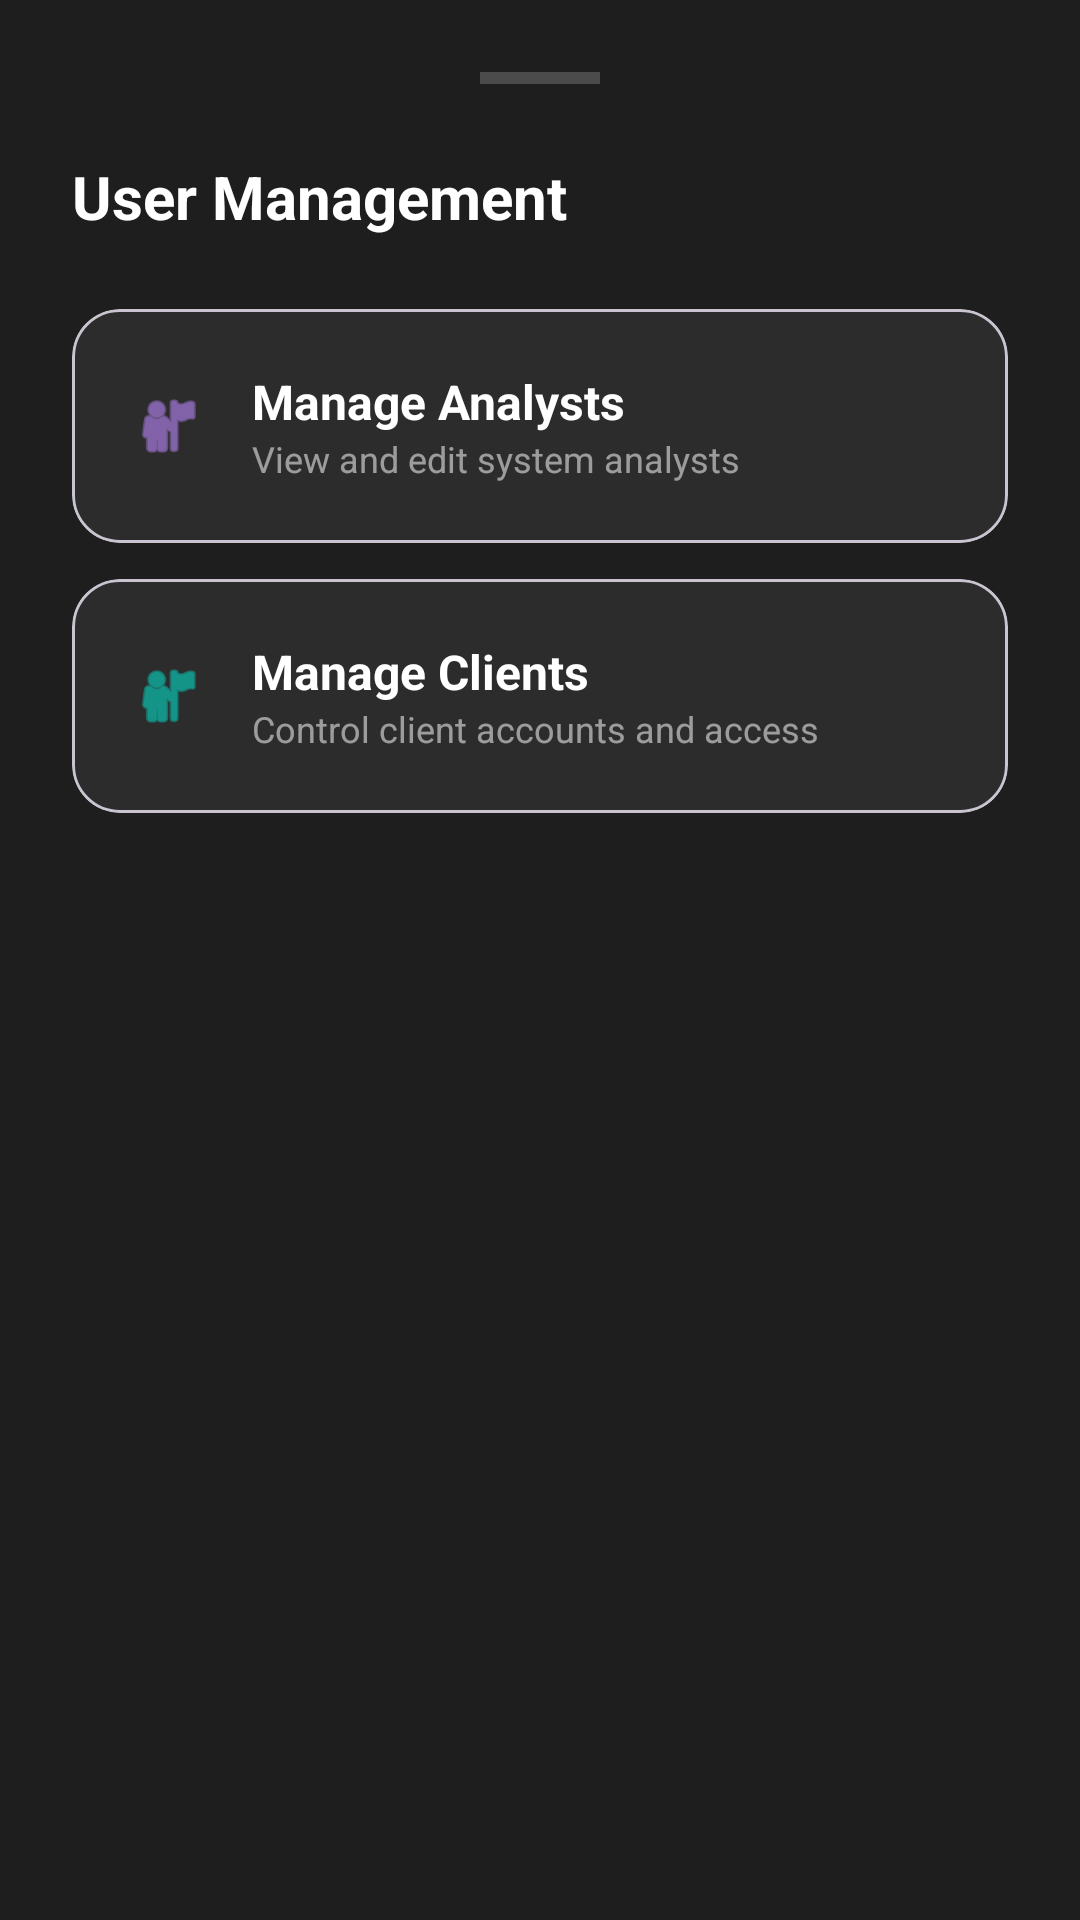

Write the Android layout XML for this screen, with the resource values it uses.
<!-- AndroidManifest.xml: application theme Theme.FinanceWise -->
<!-- res/layout/layout_user_management_sheet.xml -->
<?xml version="1.0" encoding="utf-8"?>
<LinearLayout xmlns:android="http://schemas.android.com/apk/res/android"
    xmlns:app="http://schemas.android.com/apk/res-auto"
    android:layout_width="match_parent"
    android:layout_height="wrap_content"
    android:background="#1E1E1E"
    android:orientation="vertical"
    android:padding="24dp">

    <View
        android:layout_width="40dp"
        android:layout_height="4dp"
        android:layout_gravity="center_horizontal"
        android:layout_marginBottom="24dp"
        android:background="#33FFFFFF" />

    <TextView
        android:layout_width="wrap_content"
        android:layout_height="wrap_content"
        android:text="User Management"
        android:textColor="#FFFFFF"
        android:textSize="20sp"
        android:textStyle="bold"
        android:layout_marginBottom="24dp"/>

    <com.google.android.material.card.MaterialCardView
        android:id="@+id/btn_manage_analysts"
        android:layout_width="match_parent"
        android:layout_height="wrap_content"
        app:cardCornerRadius="16dp"
        app:cardBackgroundColor="#2C2C2C"
        android:layout_marginBottom="12dp"
        android:clickable="true"
        android:focusable="true">
        <LinearLayout
            android:layout_width="match_parent"
            android:layout_height="wrap_content"
            android:orientation="horizontal"
            android:padding="20dp"
            android:gravity="center_vertical">
            <ImageView
                android:layout_width="24dp"
                android:layout_height="24dp"
                android:src="@android:drawable/ic_menu_myplaces"
                app:tint="#BB86FC"/>
            <LinearLayout
                android:layout_width="0dp"
                android:layout_height="wrap_content"
                android:layout_weight="1"
                android:orientation="vertical"
                android:layout_marginStart="16dp">
                <TextView
                    android:layout_width="wrap_content"
                    android:layout_height="wrap_content"
                    android:text="Manage Analysts"
                    android:textColor="#FFFFFF"
                    android:textSize="16sp"
                    android:textStyle="bold"/>
                <TextView
                    android:layout_width="wrap_content"
                    android:layout_height="wrap_content"
                    android:text="View and edit system analysts"
                    android:textColor="#88FFFFFF"
                    android:textSize="12sp"/>
            </LinearLayout>
        </LinearLayout>
    </com.google.android.material.card.MaterialCardView>

    <com.google.android.material.card.MaterialCardView
        android:id="@+id/btn_manage_clients"
        android:layout_width="match_parent"
        android:layout_height="wrap_content"
        app:cardCornerRadius="16dp"
        app:cardBackgroundColor="#2C2C2C"
        android:clickable="true"
        android:focusable="true">
        <LinearLayout
            android:layout_width="match_parent"
            android:layout_height="wrap_content"
            android:orientation="horizontal"
            android:padding="20dp"
            android:gravity="center_vertical">
            <ImageView
                android:layout_width="24dp"
                android:layout_height="24dp"
                android:src="@android:drawable/ic_menu_myplaces"
                app:tint="#03DAC5"/>
            <LinearLayout
                android:layout_width="0dp"
                android:layout_height="wrap_content"
                android:layout_weight="1"
                android:orientation="vertical"
                android:layout_marginStart="16dp">
                <TextView
                    android:layout_width="wrap_content"
                    android:layout_height="wrap_content"
                    android:text="Manage Clients"
                    android:textColor="#FFFFFF"
                    android:textSize="16sp"
                    android:textStyle="bold"/>
                <TextView
                    android:layout_width="wrap_content"
                    android:layout_height="wrap_content"
                    android:text="Control client accounts and access"
                    android:textColor="#88FFFFFF"
                    android:textSize="12sp"/>
            </LinearLayout>
        </LinearLayout>
    </com.google.android.material.card.MaterialCardView>

</LinearLayout>
<!-- resources referenced by this layout -->
<resources>
  <style name="Theme.FinanceWise" parent="Base.Theme.FinanceWise" />
  <style name="Base.Theme.FinanceWise" parent="Theme.Material3.DayNight.NoActionBar">
          
          
      </style>
</resources>
